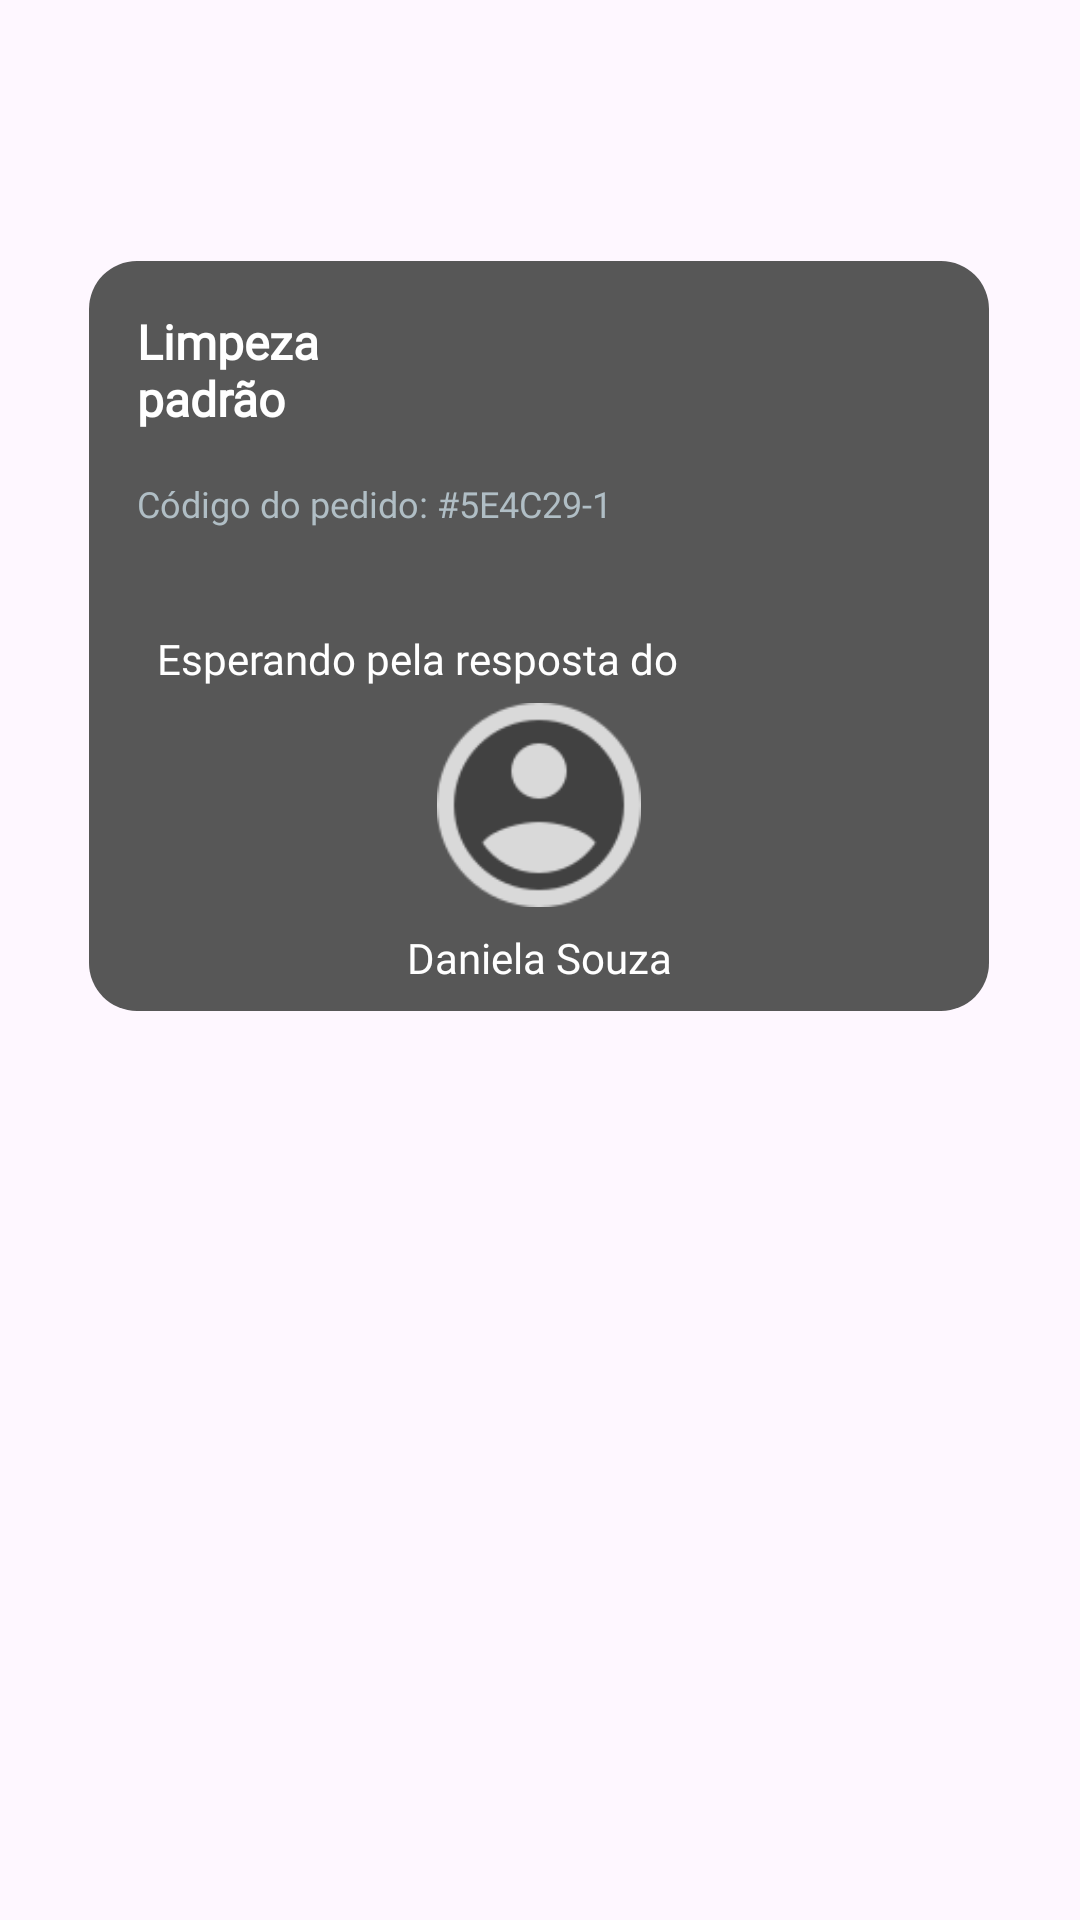

This screen was rendered from an Android layout file. Write that file and the resources it references.
<!-- AndroidManifest.xml: application theme Theme.CasaEmOrdem -->
<!-- res/layout/listview_meus_servicos_pendentes_cliente.xml -->
<?xml version="1.0" encoding="utf-8"?>
<androidx.constraintlayout.widget.ConstraintLayout xmlns:android="http://schemas.android.com/apk/res/android"
    xmlns:tools="http://schemas.android.com/tools"
    android:layout_width="match_parent"
    android:layout_height="match_parent"
    xmlns:app="http://schemas.android.com/apk/res-auto">

    <androidx.constraintlayout.widget.ConstraintLayout
        android:id="@+id/constraintLayout5"
        android:layout_width="300dp"
        android:layout_height="250dp"
        android:layout_marginTop="34dp"
        android:layout_marginBottom="303dp"
        android:background="@drawable/borda_conteiner_constraint_layout"
        android:backgroundTint="#575757"
        app:layout_constraintBottom_toBottomOf="parent"
        app:layout_constraintEnd_toEndOf="parent"
        app:layout_constraintHorizontal_bias="0.495"
        app:layout_constraintStart_toStartOf="parent"
        app:layout_constraintTop_toBottomOf="@+id/linearLayout"
        app:layout_constraintVertical_bias="0.084"
        tools:ignore="UnknownIdInLayout">

        <TextView
            android:id="@+id/txtTituloServico"
            android:layout_width="0dp"
            android:layout_height="wrap_content"
            android:layout_marginStart="16dp"
            android:layout_marginTop="16dp"
            android:layout_marginEnd="171dp"
            android:fontFamily="@font/lato_bold"
            android:text="Limpeza padrão"
            android:textColor="#FFFFFF"
            android:textSize="16sp"
            android:textStyle="bold"
            app:layout_constraintEnd_toEndOf="parent"
            app:layout_constraintStart_toStartOf="parent"
            app:layout_constraintTop_toTopOf="parent" />

        <TextView
            android:id="@+id/txtCodigoPedido"
            android:layout_width="0dp"
            android:layout_height="wrap_content"
            android:layout_marginStart="16dp"
            android:layout_marginTop="16dp"
            android:layout_marginEnd="122dp"
            android:layout_marginBottom="34dp"
            android:fontFamily="@font/lato"
            android:text="Código do pedido: #5E4C29-1"
            android:textColor="#B0BEC5"
            android:textSize="12sp"
            app:layout_constraintBottom_toTopOf="@+id/txtDataHoraServico"
            app:layout_constraintEnd_toEndOf="parent"
            app:layout_constraintStart_toStartOf="parent"
            app:layout_constraintTop_toBottomOf="@+id/txtTituloServico" />

        <TextView
            android:id="@+id/txtDataHoraServico"
            android:layout_width="255dp"
            android:layout_height="18dp"
            android:layout_marginTop="34dp"
            android:fontFamily="@font/lato"
            android:text="Esperando pela resposta do profissional..."
            android:textColor="#FFFFFF"
            android:textSize="14sp"
            app:layout_constraintEnd_toEndOf="parent"
            app:layout_constraintHorizontal_bias="0.5"
            app:layout_constraintStart_toStartOf="parent"
            app:layout_constraintTop_toBottomOf="@+id/txtCodigoPedido" />

        <TextView
            android:id="@+id/txtDataServico"
            android:layout_width="wrap_content"
            android:layout_height="wrap_content"
            android:layout_marginTop="89dp"
            android:layout_marginBottom="16dp"
            android:fontFamily="@font/lato"
            android:text="Daniela Souza"
            android:textColor="#FFFFFF"
            android:textSize="14sp"
            app:layout_constraintBottom_toBottomOf="parent"
            app:layout_constraintEnd_toEndOf="parent"
            app:layout_constraintHorizontal_bias="0.5"
            app:layout_constraintStart_toStartOf="parent"
            app:layout_constraintTop_toBottomOf="@+id/txtDataHoraServico" />

        <ImageView
            android:id="@+id/imgProfissional"
            android:layout_width="68dp"
            android:layout_height="68dp"
            android:layout_marginTop="12dp"
            android:layout_marginBottom="13dp"
            app:layout_constraintBottom_toTopOf="@+id/txtDataServico"
            app:layout_constraintEnd_toEndOf="parent"
            app:layout_constraintHorizontal_bias="0.5"
            app:layout_constraintStart_toStartOf="parent"
            app:layout_constraintTop_toBottomOf="@+id/txtDataHoraServico"
            app:srcCompat="@drawable/fotodeperfil_generica2" />

    </androidx.constraintlayout.widget.ConstraintLayout>


</androidx.constraintlayout.widget.ConstraintLayout>
<!-- resources referenced by this layout -->
<resources>
  <!-- drawable borda_conteiner_constraint_layout (drawable) -->
  <?xml version="1.0" encoding="utf-8"?>
  <shape xmlns:android="http://schemas.android.com/apk/res/android">
      <solid android:color="#DEDEDE"/> 
      <corners android:radius="16dp"/> 
  </shape>
  <!-- drawable fotodeperfil_generica2: png bitmap (drawable, 2991 bytes) -->
  <style name="Theme.CasaEmOrdem" parent="Base.Theme.CasaEmOrdem" />
  <style name="Base.Theme.CasaEmOrdem" parent="Theme.Material3.DayNight.NoActionBar">
          <item name="android:statusBarColor">@color/cinzaPadrao</item>
          
          
      </style>
  <color name="cinzaPadrao">#575757</color>
</resources>
